Run: headless pygame with SDL's dummy video driver; simulated clock (each Clock.tick advances the game by its frame time, no real sleeping); random seed 0; keys injected as events and as key.get_pressed() state; no mouse input.
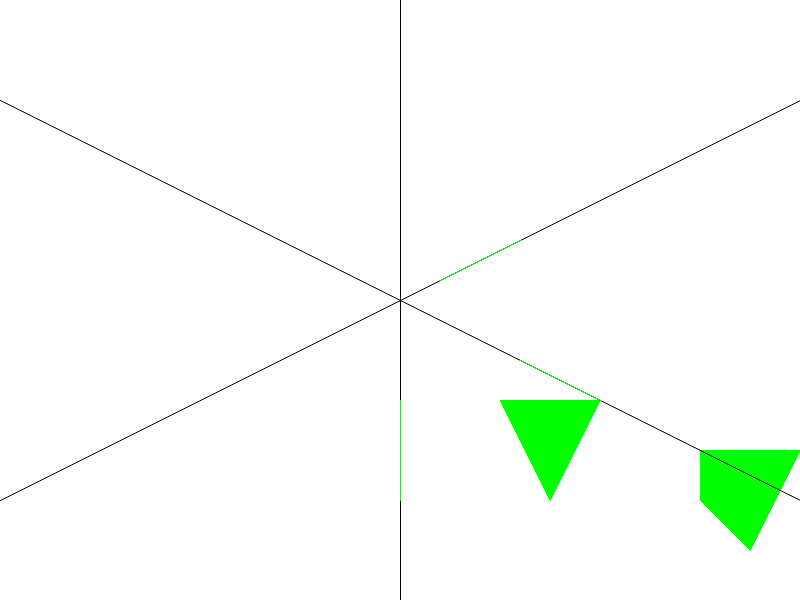
Frame 1 of 4 · flips 1–60 · no input
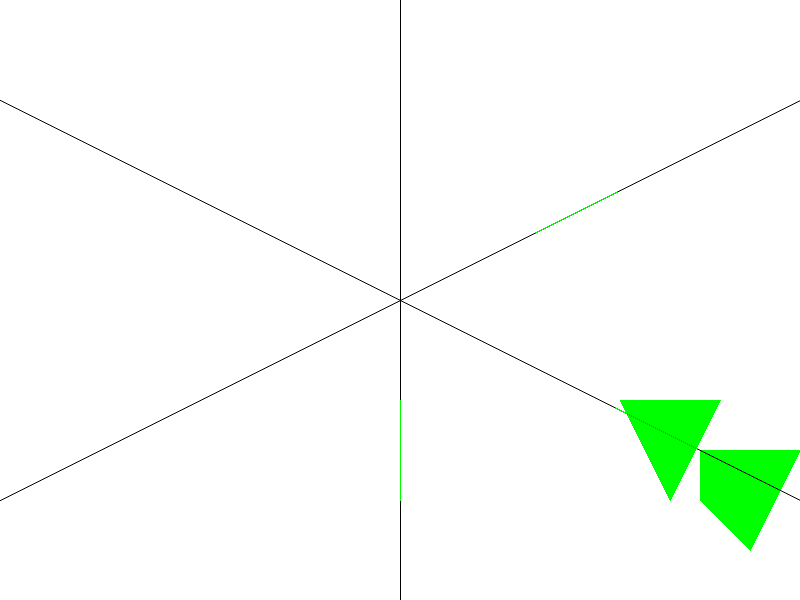
Frame 2 of 4 · flips 61–180 · tapped SPACE, RETURN · held RIGHT (→), D
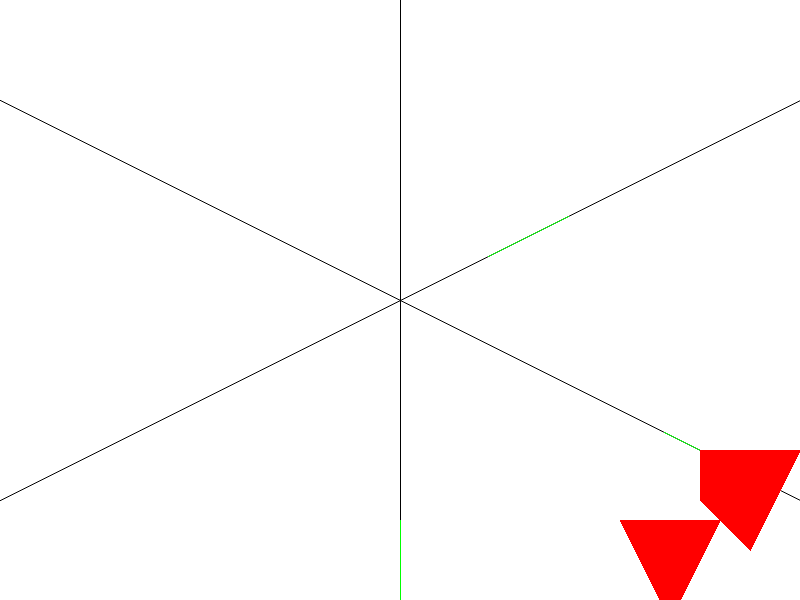
Frame 3 of 4 · flips 181–300 · held DOWN (↓), S
Frame 4 of 4 · flips 301–420 · held LEFT (←), A, UP (↑), W · screen same as frame 1, image omitted

The pygame program that drew these frames:

import pygame
import sys
import math

# Pygame 초기화
pygame.init()

# 화면 크기 및 색상 설정
width, height = 800, 600
screen = pygame.display.set_mode((width, height))
pygame.display.set_caption("SAT Collision Detection")
# 시간 설정
clock = pygame.time.Clock()
FPS = 60 # 시간 당 프레임
# 색상 정의
white = (255, 255, 255)
red = (255, 0, 0)
green = (0, 255, 0)
black = (0,0,0)

# 다각형 정점 좌표
polygon1 = [[100, 100], [200, 100], [150, 200]]
polygon2 = [[300, 150], [400, 150], [350, 250], [300, 200]]

def transform_coordinates(x, y, screen_width, screen_height):
    center_x = screen_width // 2
    center_y = screen_height // 2
    transformed_x = x - center_x
    transformed_y = y - center_y
    return transformed_x, transformed_y

def project_polygon(axis, polygon):
    """다각형을 축에 사영한 결과를 반환합니다."""
    min_proj = float('inf')
    max_proj = float('-inf')

    for point in polygon:
        dot_product = axis[0] * point[0] + axis[1] * point[1]
        min_proj = min(min_proj, dot_product)
        max_proj = max(max_proj, dot_product)

    return min_proj, max_proj

def get_axes(polygon):
    """다각형의 변에 대한 노말축을 반환합니다."""
    axes = []
    for i in range(len(polygon)):
        point1 = polygon[i]
        point2 = polygon[(i + 1) % len(polygon)]
        edge = [point1[0] - point2[0], point1[1] - point2[1]]
        normal = [edge[1], -edge[0]]
        length = math.sqrt(normal[0]**2 + normal[1]**2)
        axis = [normal[0] / length, normal[1] / length]
        axes.append(axis)
    
    return axes

def check_collision(polygon1, polygon2):
    """두 다각형이 충돌하는지 여부를 확인합니다."""
    axes = get_axes(polygon1) + get_axes(polygon2)

    for axis in axes:
        min_proj1, max_proj1 = project_polygon(axis, polygon1)
        min_proj2, max_proj2 = project_polygon(axis, polygon2)

        if max_proj1 < min_proj2 or max_proj2 < min_proj1:
            # 축 사이에 갭이 있으면 충돌하지 않음
            return False

    return True

def draw_axis(polygon):
    axes = get_axes(polygon)
    for axis in axes:
        x = width / 2
        y = height / 2
        x1 = (axis[0]* 1000 + x) 
        y1 = (axis[1]* 1000 + y) 
        x2 = (axis[0]* -1000 + x) 
        y2 = (axis[1]* -1000 + y)
        
        min_proj , max_proj = project_polygon(axis, polygon)
        print(min_proj)
        proj_x1 = (axis[0]* min_proj + x)
        proj_y1 = (axis[1]* min_proj + y)
        proj_x2 = (axis[0]* max_proj + x)
        proj_y2 = (axis[1]* max_proj + y)
        pygame.draw.aaline(screen, black, [x1, y1], [x2, y2])
        pygame.draw.aaline(screen, green, [proj_x1, proj_y1], [proj_x2, proj_y2])

def draw_neworigin_polygon(polygon, color = green):
    newpolygon = []
    for point in polygon:
        newpolygon.append([point[0] + width / 2, point[1] + height / 2])
    pygame.draw.polygon(screen, color, newpolygon)
    

# 게임 루프
while True:
    clock.tick(FPS)  # 프레임 제한
    for event in pygame.event.get():
        if event.type == pygame.QUIT:
            pygame.quit()
            sys.exit()

    keys = pygame.key.get_pressed()
    if keys[pygame.K_LEFT]:
        for i in range(len(polygon1)):
            polygon1[i][0] -= 1
    if keys[pygame.K_RIGHT]:
        for i in range(len(polygon1)):
            polygon1[i][0] += 1
    if keys[pygame.K_UP]:
        for i in range(len(polygon1)):
            polygon1[i][1] -= 1 
    if keys[pygame.K_DOWN]:
        for i in range(len(polygon1)):
            polygon1[i][1] += 1 
    # 충돌 감지
    collision = check_collision(polygon1, polygon2)

    # 화면 그리기
    screen.fill(white)
    # pygame.draw.polygon(screen, green, polygon1)
    # pygame.draw.polygon(screen, green, polygon2)
    draw_neworigin_polygon(polygon1)
    draw_neworigin_polygon(polygon2)
    draw_axis(polygon1)
    # 충돌 시 색상 변경
    if collision:
        draw_neworigin_polygon(polygon1, red)
        draw_neworigin_polygon(polygon2, red)

    pygame.display.flip()

# 코드 실행
pygame.quit()

# TO-DO : 폴리곤 두 개 만들고 하나에 대해서 키보드의 입력에 따라 이동함.
# 그리고 두 물체가 충돌했을때 충돌했다고 알람이 뜨도록 함.

# SAT를 완전히 이해하기 위해서

# 각 노말축을 보이게하고 충돌한 길이에 대해선 색이 다르게 해서 충돌 했을 때 모든 축에 충돌한
# 부분이 있는지 보여주는 기능이 있으면 좋겠음.


# 11-27 도형들의 원점기준을 바꿔서 하는게 아닌 새로 생성한 축에 대한 투영을 해보기
